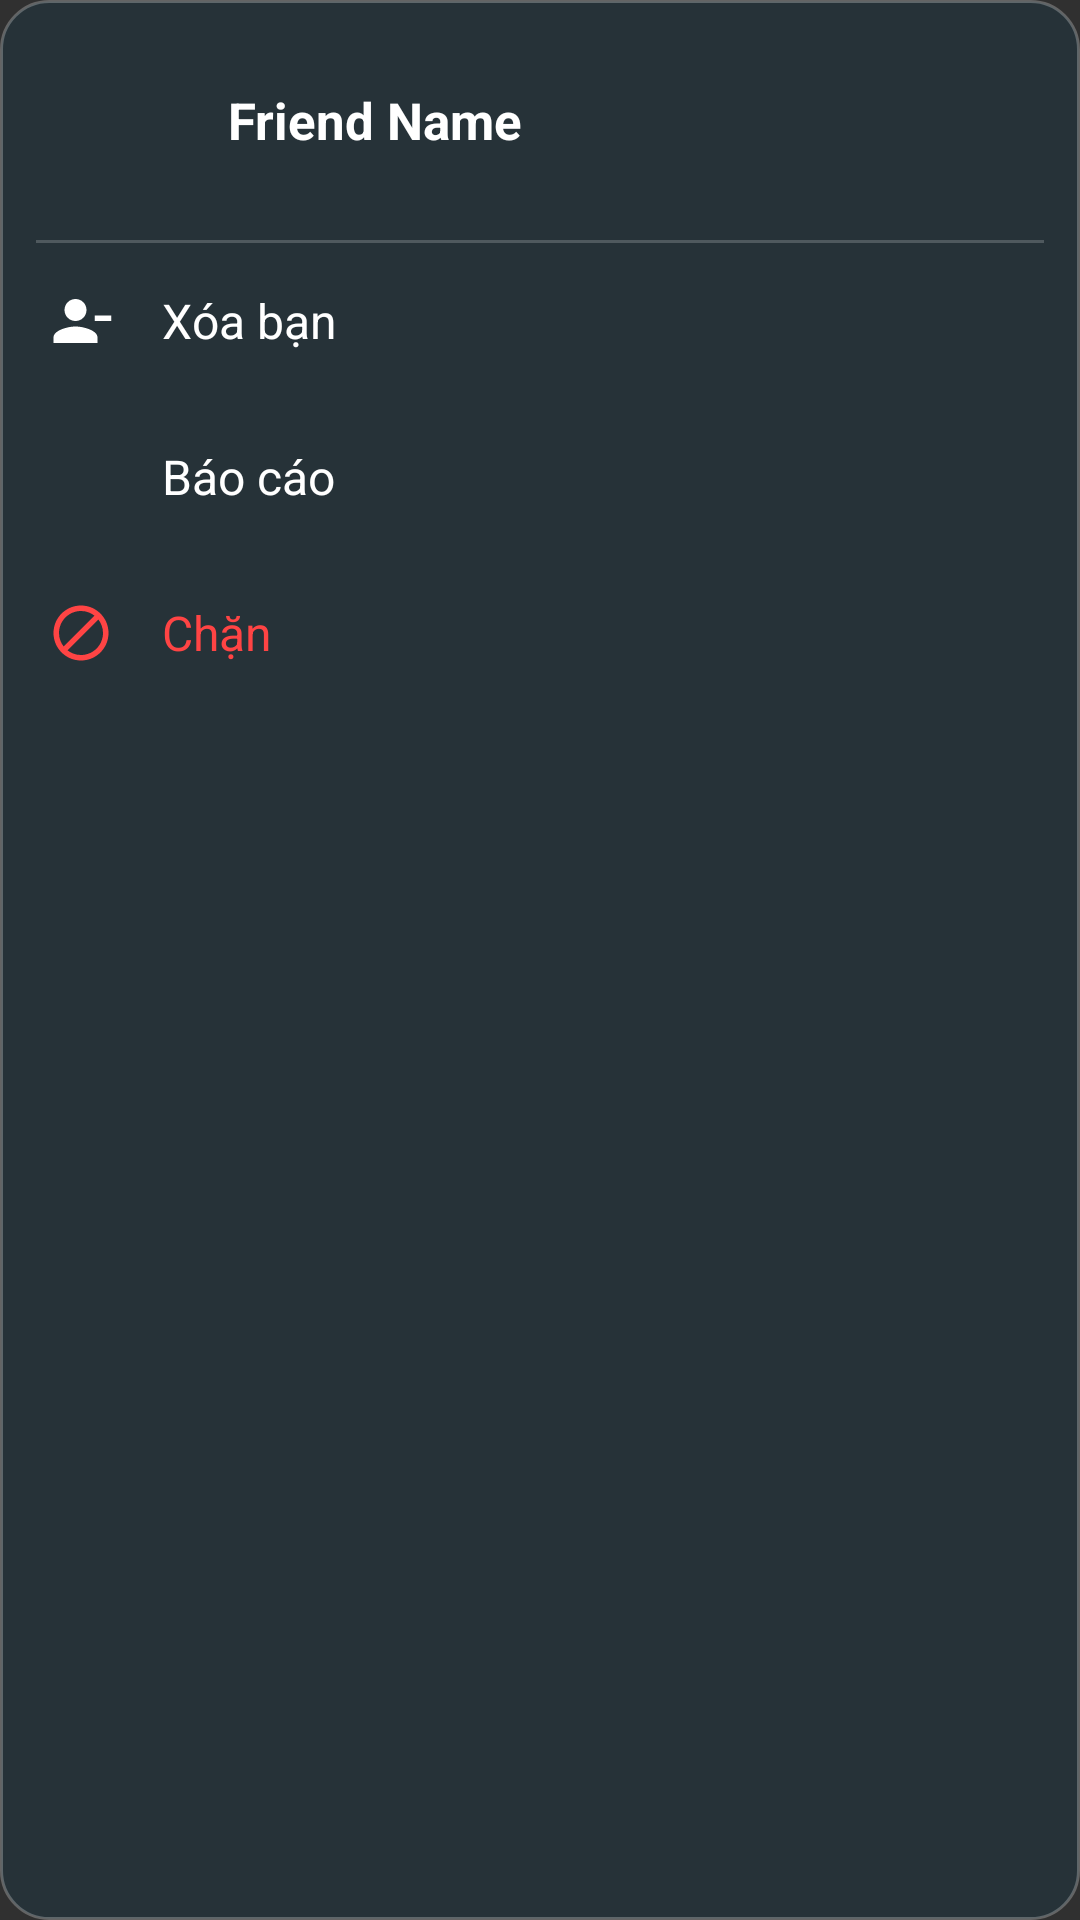

Android layout source for this screen:
<!-- AndroidManifest.xml: application theme Theme.AppCompat.NoActionBar -->
<!-- res/layout/popup_chat_menu.xml -->
<?xml version="1.0" encoding="utf-8"?>
<LinearLayout xmlns:android="http://schemas.android.com/apk/res/android"
    android:id="@+id/menuContainer"
    android:layout_width="280dp"
    android:layout_height="wrap_content"
    android:orientation="vertical"
    android:background="@drawable/bg_popup_menu"
    android:padding="0dp"
    android:elevation="8dp">

    
    <LinearLayout
        android:layout_width="match_parent"
        android:layout_height="wrap_content"
        android:orientation="horizontal"
        android:gravity="center_vertical"
        android:paddingHorizontal="16dp"
        android:paddingVertical="16dp">

        <ImageView
            android:id="@+id/ivPopupAvatar"
            android:layout_width="48dp"
            android:layout_height="48dp"
            android:src="@drawable/ic_person_circle"
            android:contentDescription="Avatar" />

        <TextView
            android:id="@+id/tvPopupName"
            android:layout_width="wrap_content"
            android:layout_height="wrap_content"
            android:layout_marginStart="12dp"
            android:text="Friend Name"
            android:textSize="17sp"
            android:textStyle="bold"
            android:textColor="#FFFFFF" />
    </LinearLayout>

    
    <View
        android:layout_width="match_parent"
        android:layout_height="1dp"
        android:layout_marginHorizontal="12dp"
        android:background="#30FFFFFF" />

    
    <LinearLayout
        android:id="@+id/btnPopupUnfriend"
        android:layout_width="match_parent"
        android:layout_height="52dp"
        android:orientation="horizontal"
        android:gravity="center_vertical"
        android:paddingHorizontal="16dp"
        android:clickable="true"
        android:focusable="true"
        android:background="?attr/selectableItemBackground">

        <ImageView
            android:layout_width="22dp"
            android:layout_height="22dp"
            android:src="@drawable/ic_person_remove"
            android:tint="#FFFFFF"
            android:contentDescription="Unfriend" />

        <TextView
            android:layout_width="wrap_content"
            android:layout_height="wrap_content"
            android:layout_marginStart="16dp"
            android:text="Xóa bạn"
            android:textSize="16sp"
            android:textColor="#FFFFFF" />
    </LinearLayout>

    
    <LinearLayout
        android:id="@+id/btnPopupReport"
        android:layout_width="match_parent"
        android:layout_height="52dp"
        android:orientation="horizontal"
        android:gravity="center_vertical"
        android:paddingHorizontal="16dp"
        android:clickable="true"
        android:focusable="true"
        android:background="?attr/selectableItemBackground">

        <ImageView
            android:layout_width="22dp"
            android:layout_height="22dp"
            android:src="@drawable/ic_flag"
            android:tint="#FFFFFF"
            android:contentDescription="Report" />

        <TextView
            android:layout_width="wrap_content"
            android:layout_height="wrap_content"
            android:layout_marginStart="16dp"
            android:text="Báo cáo"
            android:textSize="16sp"
            android:textColor="#FFFFFF" />
    </LinearLayout>

    
    <LinearLayout
        android:id="@+id/btnPopupBlock"
        android:layout_width="match_parent"
        android:layout_height="52dp"
        android:orientation="horizontal"
        android:gravity="center_vertical"
        android:paddingHorizontal="16dp"
        android:clickable="true"
        android:focusable="true"
        android:background="?attr/selectableItemBackground">

        <ImageView
            android:layout_width="22dp"
            android:layout_height="22dp"
            android:src="@drawable/ic_block"
            android:tint="#FF4444"
            android:contentDescription="Block" />

        <TextView
            android:layout_width="wrap_content"
            android:layout_height="wrap_content"
            android:layout_marginStart="16dp"
            android:text="Chặn"
            android:textSize="16sp"
            android:textColor="#FF4444" />
    </LinearLayout>

</LinearLayout>
<!-- resources referenced by this layout -->
<resources>
  <!-- drawable bg_popup_menu (drawable) -->
  <?xml version="1.0" encoding="utf-8"?>
  <shape xmlns:android="http://schemas.android.com/apk/res/android">
      <solid android:color="#263238" />
      <corners android:radius="16dp" />
      <stroke
          android:width="1dp"
          android:color="#40FFFFFF" />
  </shape>
  <!-- drawable ic_block (drawable) -->
  <vector xmlns:android="http://schemas.android.com/apk/res/android"
      android:width="24dp"
      android:height="24dp"
      android:viewportWidth="24"
      android:viewportHeight="24">
      <path
          android:fillColor="#FF0000"
          android:pathData="M12,2C6.48,2 2,6.48 2,12s4.48,10 10,10 10,-4.48 10,-10S17.52,2 12,2zM4,12c0,-4.42 3.58,-8 8,-8 1.85,0 3.55,0.63 4.9,1.69L5.69,16.9C4.63,15.55 4,13.85 4,12zM12,20c-1.85,0 -3.55,-0.63 -4.9,-1.69L18.31,7.1C19.37,8.45 20,10.15 20,12c0,4.42 -3.58,8 -8,8z"/>
  </vector>
  <!-- drawable ic_person_remove (drawable) -->
  <vector xmlns:android="http://schemas.android.com/apk/res/android"
      android:width="24dp"
      android:height="24dp"
      android:viewportWidth="24"
      android:viewportHeight="24">
      <path
          android:fillColor="#FFFFFF"
          android:pathData="M14,8c0,-2.21 -1.79,-4 -4,-4S6,5.79 6,8s1.79,4 4,4S14,10.21 14,8zM17,10v2h6v-2H17zM2,18v2h16v-2c0,-2.66 -5.33,-4 -8,-4S2,15.34 2,18z"/>
  </vector>
</resources>
